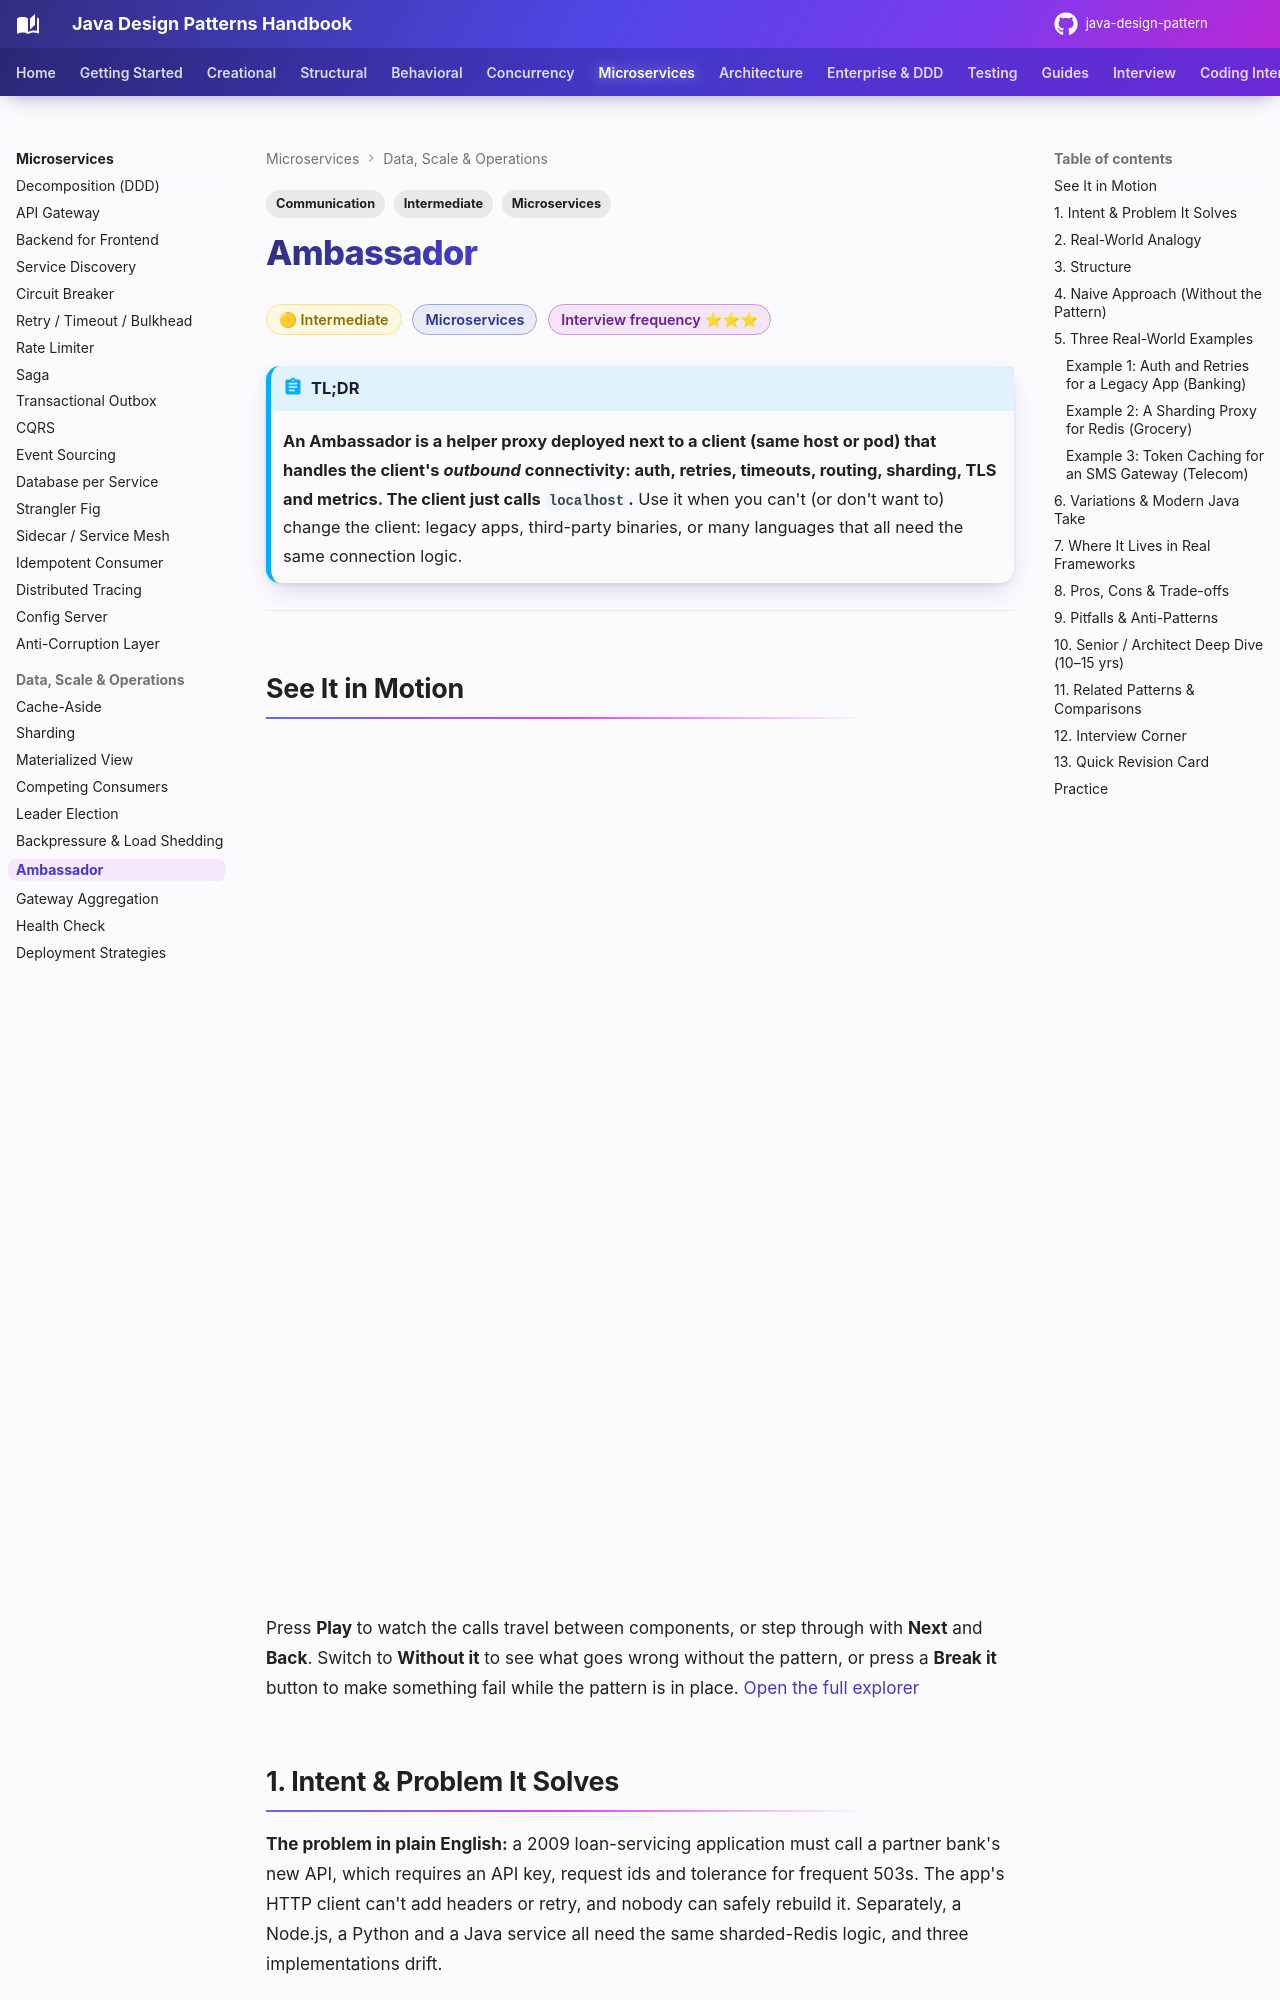

repository: khiruashish/java-design-pattern · page: microservices/ambassador/index.html · generator: mkdocs

---
tags:
  - Microservices
  - Intermediate
  - Communication
---

# Ambassador

<span class="badge badge--intermediate">🟡 Intermediate</span>
<span class="badge badge--category">Microservices</span>
<span class="badge badge--interview">Interview frequency ⭐⭐⭐</span>

!!! abstract "TL;DR"
    **An Ambassador is a helper proxy deployed next to a client (same host or pod) that handles the client's *outbound* connectivity: auth, retries, timeouts, routing, sharding, TLS and metrics. The client just calls `localhost`.**
    Use it when you can't (or don't want to) change the client: legacy apps, third-party binaries, or many languages that all need the same connection logic.

---

## See It in Motion

<iframe class="motion-embed" src="../../motion/index.html?p=ambassador&amp;embed=1" title="Animated walkthrough of the Ambassador pattern" loading="lazy"></iframe>

Press **Play** to watch the calls travel between components, or step through with **Next** and **Back**. Switch to **Without it** to see what goes wrong without the pattern, or press a **Break it** button to make something fail while the pattern is in place. [Open the full explorer](../motion/index.html#ambassador){ target=_blank }

## 1. Intent & Problem It Solves

**The problem in plain English:** a 2009 loan-servicing application must call a partner bank's new API, which requires an API key, request ids and tolerance for frequent 503s. The app's HTTP client can't add headers or retry, and nobody can safely rebuild it. Separately, a Node.js, a Python and a Java service all need the same sharded-Redis logic, and three implementations drift.

**Definition (Microsoft Azure Architecture Center; Burns & Oppenheimer, *Design Patterns for Container-based Distributed Systems*):**
> Create helper services that send network requests on behalf of a consumer service or application. An ambassador service can be thought of as an out-of-process proxy co-located with the client.

**Ambassador vs sidecar vs gateway:** a [sidecar](sidecar-service-mesh.md) is the general idea of a helper container next to the app (inbound and outbound). An **ambassador** is a sidecar specialised for the app's **outbound** calls. An [API gateway](api-gateway.md) is a shared **inbound** proxy in front of many services.
